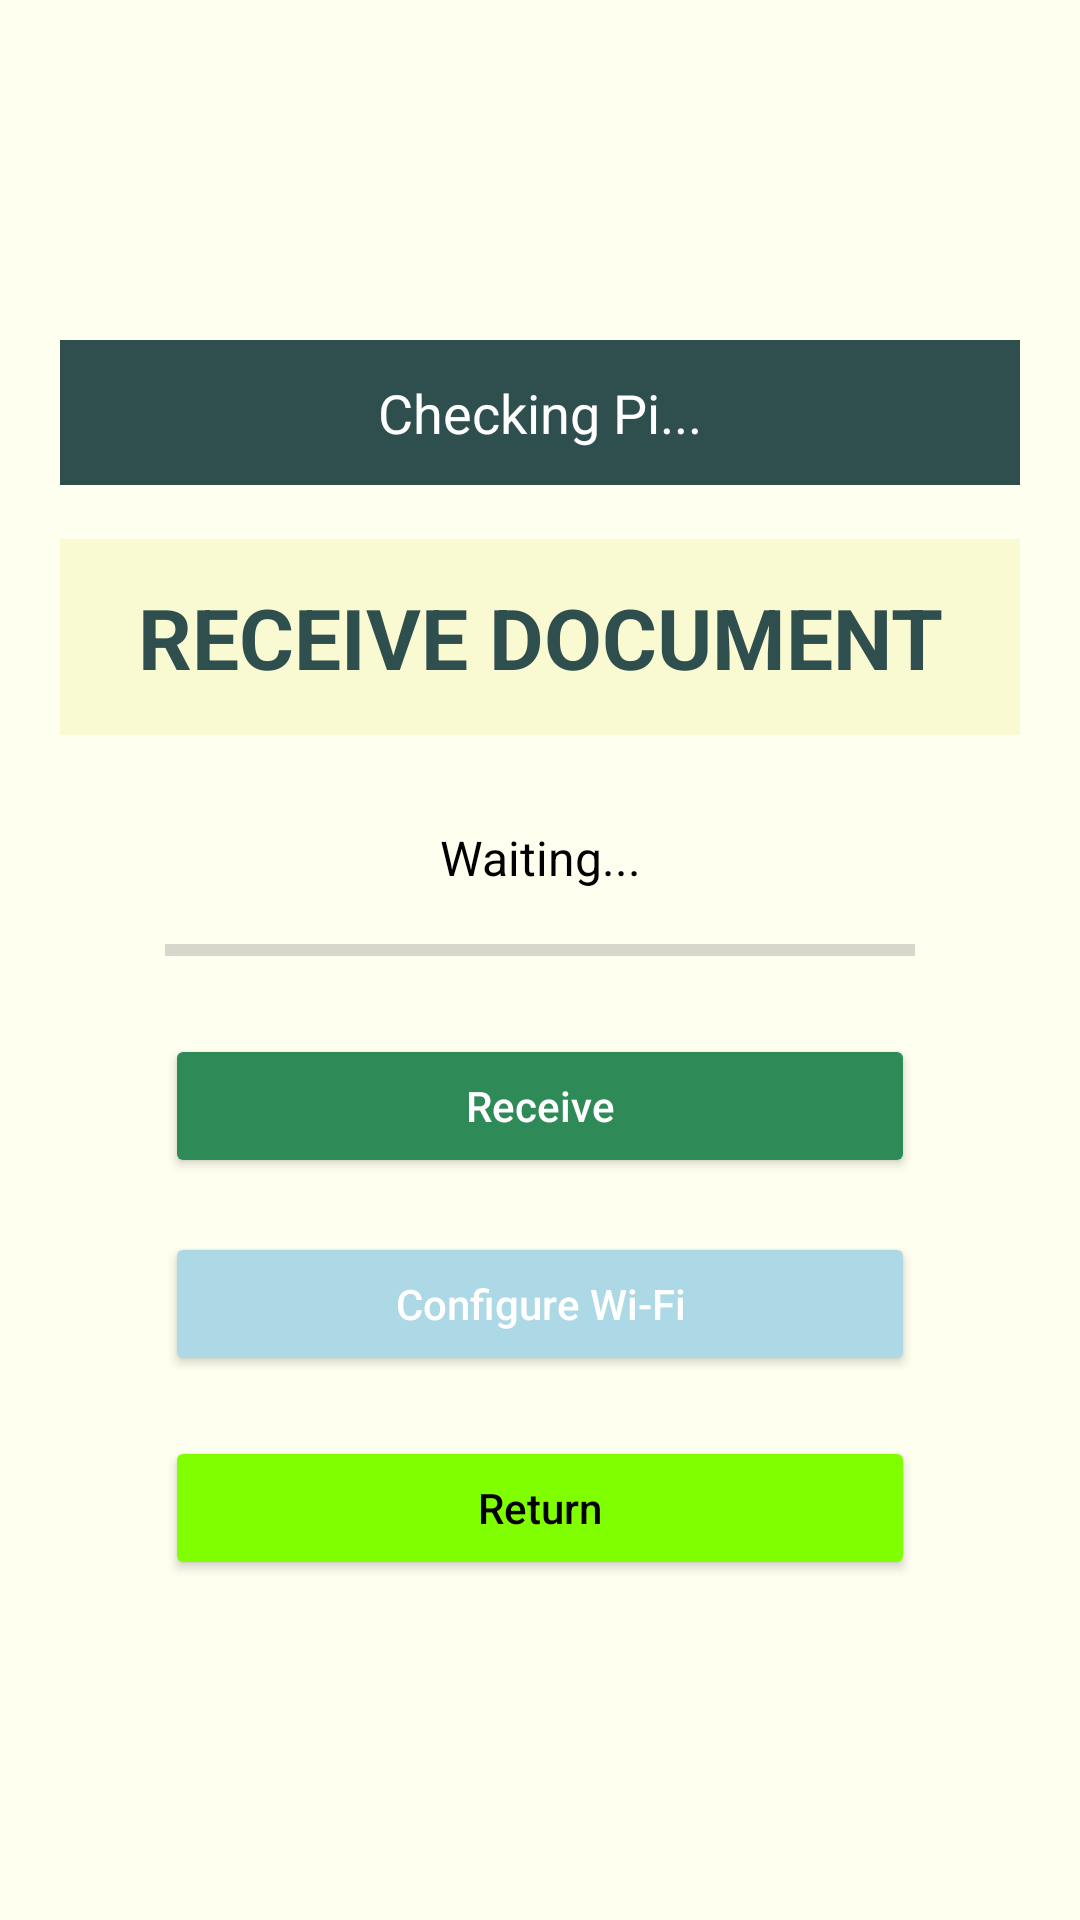

Here is an Android app screen rendered from its layout file. Give the layout XML and the strings, colors and styles it references.
<!-- AndroidManifest.xml: application theme Theme.FiletransferApp -->
<!-- res/layout/activity_receive.xml -->
<?xml version="1.0" encoding="utf-8"?>
<ScrollView xmlns:android="http://schemas.android.com/apk/res/android"
    android:layout_width="match_parent"
    android:layout_height="match_parent"
    android:background="@color/ivory"
    android:fillViewport="true">

    <LinearLayout
        android:layout_width="match_parent"
        android:layout_height="match_parent"
        android:orientation="vertical"
        android:padding="20dp"
        android:gravity="center">

        <TextView
            android:id="@+id/connectionStatus"
            android:layout_width="match_parent"
            android:layout_height="wrap_content"
            android:text="Checking Pi..."
            android:textSize="18sp"
            android:textColor="@color/white"
            android:background="@color/dark_slate_gray"
            android:padding="12dp"
            android:textAlignment="center"
            android:layout_marginBottom="18dp" />

        <TextView
            android:layout_width="match_parent"
            android:layout_height="wrap_content"
            android:text="RECEIVE DOCUMENT"
            android:textAlignment="center"
            android:textColor="@color/dark_slate_gray"
            android:textStyle="bold"
            android:textSize="28sp"
            android:background="@color/light_goldenrod_yellow"
            android:padding="14dp"
            android:layout_marginBottom="30dp" />

        <TextView
            android:id="@+id/receivedFileName"
            android:layout_width="match_parent"
            android:layout_height="wrap_content"
            android:text="Waiting..."
            android:textAlignment="center"
            android:textColor="@color/black"
            android:textSize="16sp"
            android:layout_marginBottom="12dp" />

        <ProgressBar
            android:id="@+id/progressBar"
            android:layout_width="250dp"
            android:layout_height="wrap_content"
            style="?android:attr/progressBarStyleHorizontal"
            android:max="100"
            android:progress="0"
            android:layout_marginBottom="20dp" />

        <androidx.appcompat.widget.AppCompatButton
            android:id="@+id/receiveBtn"
            android:layout_width="250dp"
            android:layout_height="wrap_content"
            android:text="Receive"
            android:textColor="@color/white"
            android:textAllCaps="false"
            android:backgroundTint="@color/sea_green"
            android:layout_marginBottom="18dp" />

        <androidx.appcompat.widget.AppCompatButton
            android:id="@+id/configureWifiBtn"
            android:layout_width="250dp"
            android:layout_height="wrap_content"
            android:text="Configure Wi-Fi"
            android:textColor="@color/white"
            android:textAllCaps="false"
            android:backgroundTint="@color/light_blue"
            android:layout_marginBottom="20dp" />

        <androidx.appcompat.widget.AppCompatButton
            android:id="@+id/back"
            android:layout_width="250dp"
            android:layout_height="wrap_content"
            android:text="Return"
            android:textColor="@color/black"
            android:textAllCaps="false"
            android:backgroundTint="@color/chartreuse" />

    </LinearLayout>
</ScrollView>
<!-- resources referenced by this layout -->
<resources>
  <color name="black">#000000</color>
  <color name="chartreuse">#7FFF00</color>
  <color name="dark_slate_gray">#2F4F4F</color>
  <color name="ivory">#FFFFF0</color>
  <color name="light_blue">#ADD8E6</color>
  <color name="light_goldenrod_yellow">#FAFAD2</color>
  <color name="sea_green">#2E8B57</color>
  <color name="white">#FFFFFF</color>
  <style name="Theme.FiletransferApp" parent="Theme.MaterialComponents.DayNight.DarkActionBar">
          
          <item name="colorPrimary">@color/purple_500</item>
          <item name="colorPrimaryVariant">@color/purple_700</item>
          <item name="colorOnPrimary">@color/white</item>
          
          <item name="colorSecondary">@color/teal_200</item>
          <item name="colorSecondaryVariant">@color/teal_700</item>
          <item name="colorOnSecondary">@color/black</item>
          
          <item name="android:statusBarColor">?attr/colorPrimaryVariant</item>
          
      </style>
  <color name="purple_500">#FF6200EE</color>
  <color name="purple_700">#FF3700B3</color>
  <color name="teal_200">#FF03DAC5</color>
  <color name="teal_700">#FF018786</color>
</resources>
